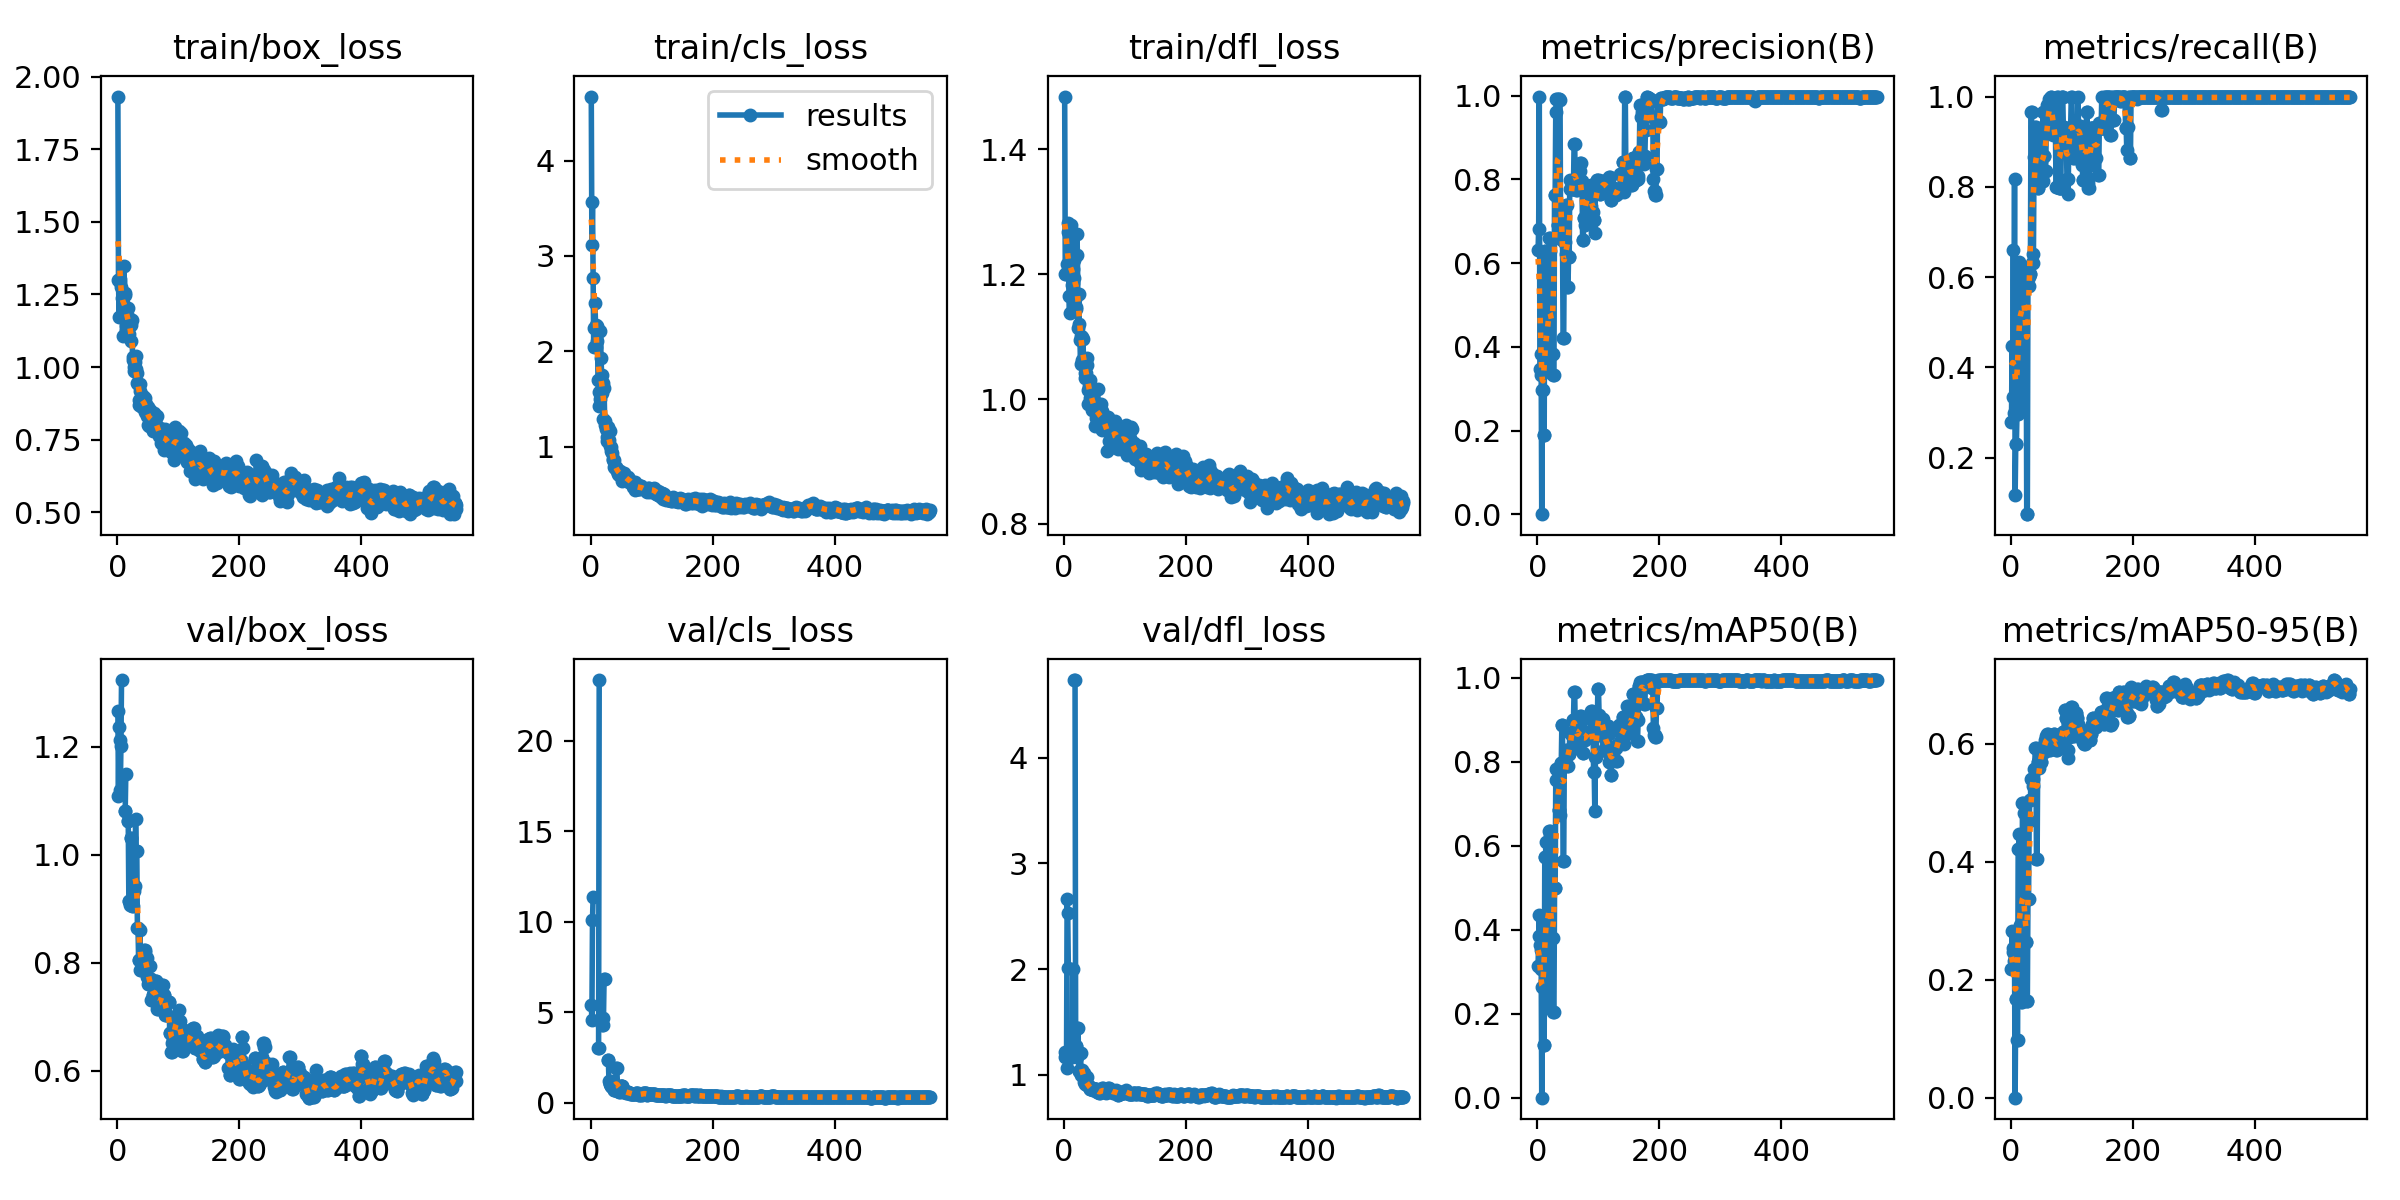

Source data for this figure (header and first rows):
epoch, train/box_loss, train/cls_loss, train/dfl_loss, metrics/precision(B), metrics/recall(B), metrics/mAP50(B), metrics/mAP50-95(B), val/box_loss, val/cls_loss, val/dfl_loss, lr/pg0, lr/pg1, lr/pg2
1, 1.932, 4.672, 1.485, 0.6305, 0.28, 0.3136, 0.2184, 1.266, 5.434, 1.22, 0.09208, 8e-05, 8e-05
2, 1.299, 3.119, 1.2, 0.6822, 0.4483, 0.3857, 0.2819, 1.109, 4.58, 1.173, 0.08317, 0.0001699, 0.0001699
3, 1.174, 3.562, 1.2, 0.9967, 0.3333, 0.4359, 0.2532, 1.237, 10.08, 1.166, 0.07426, 0.0002597, 0.0002597
4, 1.292, 2.771, 1.203, 0.3467, 0.6609, 0.3634, 0.2467, 1.212, 11.4, 1.069, 0.06535, 0.0003495, 0.0003495
5, 1.304, 2.043, 1.216, 0.3334, 0.2983, 0.3075, 0.231, 1.12, inf, 2.667, 0.05644, 0.0004391, 0.0004391
6, 1.277, 2.249, 1.268, 0.3827, 0.8179, 0.3531, 0.2366, 1.202, inf, 2.532, 0.04753, 0.0005287, 0.0005287
7, 1.239, 2.511, 1.282, 0.0005, 0.1167, 0.0007, 0.00013, 1.323, inf, 2.01, 0.03862, 0.0006181, 0.0006181
8, 1.172, 2.279, 1.165, 0.2969, 0.2301, 0.2651, 0.1671, nan, nan, nan, 0.02971, 0.0007075, 0.0007075
9, 1.109, 2.047, 1.137, 0.2969, 0.2301, 0.2651, 0.1671, nan, nan, nan, 0.0208, 0.0007968, 0.0007968
10, 1.219, 2.107, 1.224, 0.189, 0.2958, 0.1265, 0.09858, nan, nan, nan, 0.01189, 0.000886, 0.000886
11, 1.347, 2.271, 1.279, 0.189, 0.2958, 0.1265, 0.09858, nan, nan, nan, 0.002975, 0.0009751, 0.0009751
12, 1.247, 1.701, 1.21, 0.6293, 0.5447, 0.5743, 0.4221, 1.081, 3.049, 1.173, 0.0009945, 0.0009945, 0.0009945
13, 1.256, 1.578, 1.183, 0.6293, 0.5447, 0.5743, 0.4221, 1.081, 3.049, 1.173, 0.0009945, 0.0009945, 0.0009945
14, 1.128, 1.426, 1.186, 0.3574, 0.6341, 0.609, 0.4469, 1.149, 23.35, 2, 0.000994, 0.000994, 0.000994
15, 1.142, 1.497, 1.209, 0.3889, 0.625, 0.3843, 0.2927, nan, nan, nan, 0.0009935, 0.0009935, 0.0009935
16, 1.167, 2.216, 1.194, 0.3889, 0.625, 0.3843, 0.2927, nan, nan, nan, 0.000993, 0.000993, 0.000993
17, 1.173, 1.93, 1.223, 0.3423, 0.3074, 0.2217, 0.1621, 1.062, inf, 4.734, 0.0009925, 0.0009925, 0.0009925
18, 1.203, 1.75, 1.161, 0.3423, 0.3074, 0.2217, 0.1621, 1.062, inf, 4.734, 0.000992, 0.000992, 0.000992
19, 1.145, 1.568, 1.148, 0.6594, 0.6232, 0.6352, 0.4994, 0.9139, 4.308, 1.277, 0.0009915, 0.0009915, 0.0009915
20, 1.113, 1.287, 1.145, 0.6594, 0.6232, 0.6352, 0.4994, 0.9139, 4.308, 1.277, 0.000991, 0.000991, 0.000991
21, 1.165, 1.669, 1.265, 0.6295, 0.6099, 0.6258, 0.4827, 0.9072, 4.695, 1.171, 0.0009905, 0.0009905, 0.0009905
22, 1.145, 1.611, 1.231, 0.3823, 0.5992, 0.3814, 0.2643, 1.031, 6.864, 1.443, 0.00099, 0.00099, 0.00099
23, 1.091, 1.273, 1.114, 0.3823, 0.5992, 0.3814, 0.2643, 1.031, 6.864, 1.443, 0.0009895, 0.0009895, 0.0009895
24, 1.162, 1.23, 1.168, 0.3823, 0.5992, 0.3814, 0.2643, 0.9048, inf, 1.037, 0.000989, 0.000989, 0.000989
25, 1.036, 1.185, 1.12, 0.3823, 0.5992, 0.3814, 0.2643, 0.9048, inf, 1.037, 0.0009885, 0.0009885, 0.0009885
26, 1.024, 1.106, 1.095, 0.3333, 0.07471, 0.204, 0.1634, 0.9333, inf, 1.203, 0.000988, 0.000988, 0.000988
27, 0.9859, 1.063, 1.057, 0.3333, 0.07471, 0.204, 0.1634, 0.9333, inf, 1.203, 0.0009875, 0.0009875, 0.0009875
28, 1.001, 1.083, 1.101, 0.7624, 0.5996, 0.5001, 0.3359, 0.9417, 2.391, 0.9989, 0.000987, 0.000987, 0.000987
29, 1.019, 1.207, 1.1, 0.7624, 0.5996, 0.5001, 0.3359, 0.9417, 2.391, 0.9989, 0.0009865, 0.0009865, 0.0009865
30, 0.9923, 1.068, 1.062, 0.9617, 0.5806, 0.7572, 0.4687, 1.067, 1.192, 1.042, 0.000986, 0.000986, 0.000986
31, 1.039, 1.16, 1.096, 0.9917, 0.6066, 0.7821, 0.5037, 1.007, 1.029, 1.02, 0.0009855, 0.0009855, 0.0009855
32, 0.9455, 1.004, 1.059, 0.9917, 0.6066, 0.7821, 0.5037, 1.007, 1.029, 1.02, 0.000985, 0.000985, 0.000985
33, 0.9784, 0.9567, 1.057, 0.6904, 0.9655, 0.7573, 0.5401, 0.8647, 0.9113, 0.9296, 0.0009845, 0.0009845, 0.0009845
34, 0.943, 1.002, 1.042, 0.6904, 0.9655, 0.7573, 0.5401, 0.8647, 0.9113, 0.9296, 0.000984, 0.000984, 0.000984
35, 0.8866, 0.9375, 1.033, 0.993, 0.6322, 0.685, 0.5401, 0.8056, 0.8737, 0.9165, 0.0009835, 0.0009835, 0.0009835
36, 0.8679, 0.8683, 1.042, 0.993, 0.6322, 0.685, 0.5401, 0.8056, 0.8737, 0.9165, 0.000983, 0.000983, 0.000983
37, 0.9167, 0.8567, 1.055, 0.9894, 0.6521, 0.6742, 0.5279, 0.8614, 1.193, 0.9835, 0.0009825, 0.0009825, 0.0009825
38, 0.9433, 0.865, 1.065, 0.6579, 0.8667, 0.7969, 0.5568, 0.7871, 0.7231, 0.908, 0.000982, 0.000982, 0.000982
39, 0.8666, 0.7869, 1.014, 0.6579, 0.8667, 0.7969, 0.5568, 0.7871, 0.7231, 0.908, 0.0009815, 0.0009815, 0.0009815
40, 0.8615, 0.7742, 0.9912, 0.6684, 0.9333, 0.8872, 0.5932, 0.7935, 0.721, 0.8972, 0.000981, 0.000981, 0.000981
41, 0.8695, 0.7876, 1.021, 0.6684, 0.9333, 0.8872, 0.5932, 0.7935, 0.721, 0.8972, 0.0009805, 0.0009805, 0.0009805
42, 0.8821, 0.7812, 1.002, 0.4219, 0.9036, 0.5632, 0.4037, 0.7916, 1.951, 0.8623, 0.00098, 0.00098, 0.00098
43, 0.8995, 0.7485, 1.03, 0.4219, 0.9036, 0.5632, 0.4037, 0.7916, 1.951, 0.8623, 0.0009795, 0.0009795, 0.0009795
44, 0.8892, 0.7583, 0.995, 0.6496, 0.7975, 0.8015, 0.5686, 0.8236, 0.6462, 0.872, 0.000979, 0.000979, 0.000979
45, 0.8929, 0.709, 1.01, 0.6496, 0.7975, 0.8015, 0.5686, 0.8236, 0.6462, 0.872, 0.0009785, 0.0009785, 0.0009785
46, 0.8455, 0.7078, 0.9823, 0.6217, 0.8301, 0.8126, 0.5589, 0.8194, 0.7725, 0.8751, 0.000978, 0.000978, 0.000978
47, 0.8723, 0.7308, 1.01, 0.7391, 0.9167, 0.8295, 0.5805, 0.8091, 0.5822, 0.8599, 0.0009775, 0.0009775, 0.0009775
48, 0.8493, 0.7484, 0.9877, 0.7391, 0.9167, 0.8295, 0.5805, 0.8091, 0.5822, 0.8599, 0.000977, 0.000977, 0.000977
49, 0.8328, 0.7112, 0.9952, 0.5423, 0.83, 0.7902, 0.5693, 0.7746, 0.9525, 0.8652, 0.0009765, 0.0009765, 0.0009765
50, 0.8635, 0.7288, 0.9909, 0.5423, 0.83, 0.7902, 0.5693, 0.7746, 0.9525, 0.8652, 0.000976, 0.000976, 0.000976
51, 0.7988, 0.6879, 0.9569, 0.6154, 0.8133, 0.8191, 0.592, 0.7603, 0.9538, 0.8661, 0.0009755, 0.0009755, 0.0009755
52, 0.7985, 0.6437, 0.9912, 0.6154, 0.8133, 0.8191, 0.592, 0.7603, 0.9538, 0.8661, 0.000975, 0.000975, 0.000975
53, 0.8535, 0.7067, 0.9692, 0.799, 0.9668, 0.8692, 0.5962, 0.7943, 0.5848, 0.8678, 0.0009745, 0.0009745, 0.0009745
54, 0.8117, 0.7013, 0.977, 0.778, 0.8674, 0.8282, 0.5848, 0.7698, 0.6734, 0.8377, 0.000974, 0.000974, 0.000974
55, 0.8161, 0.7295, 1.016, 0.778, 0.8674, 0.8282, 0.5848, 0.7698, 0.6734, 0.8377, 0.0009735, 0.0009735, 0.0009735
56, 0.8462, 0.6945, 0.9593, 0.7961, 0.8356, 0.8636, 0.606, 0.7308, 0.5905, 0.837, 0.000973, 0.000973, 0.000973
57, 0.8283, 0.6841, 0.9925, 0.7961, 0.8356, 0.8636, 0.606, 0.7308, 0.5905, 0.837, 0.0009725, 0.0009725, 0.0009725
58, 0.8047, 0.6694, 0.958, 0.7773, 0.918, 0.8987, 0.6131, 0.7403, 0.5723, 0.8318, 0.000972, 0.000972, 0.000972
59, 0.7791, 0.6408, 0.9553, 0.7773, 0.918, 0.8987, 0.6131, 0.7403, 0.5723, 0.8318, 0.0009715, 0.0009715, 0.0009715
60, 0.8037, 0.6442, 0.9727, 0.8846, 0.9817, 0.9661, 0.6165, 0.7447, 0.6012, 0.8381, 0.000971, 0.000971, 0.000971
... 496 more rows
